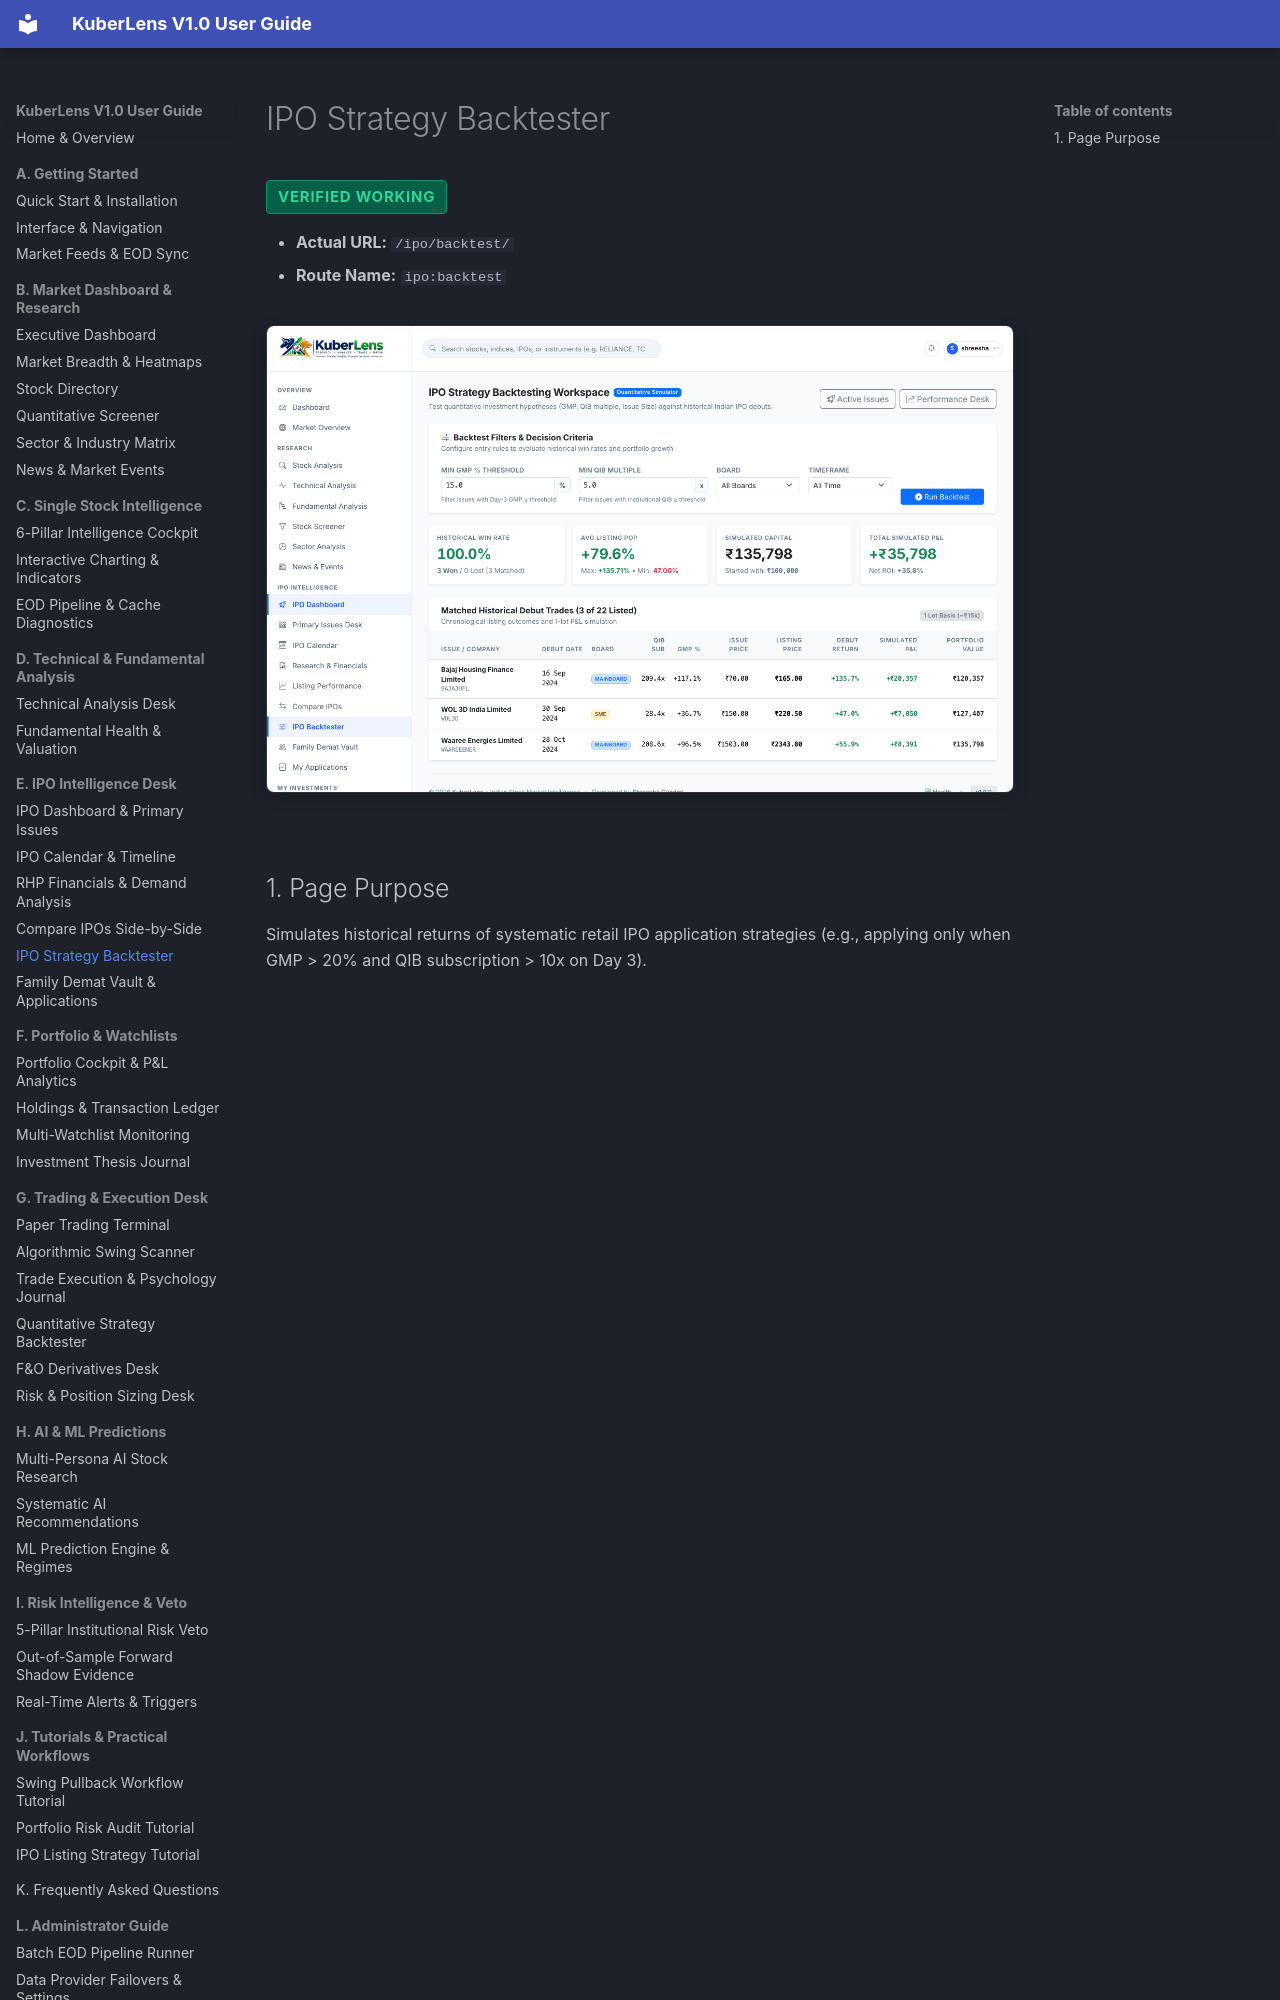

repository: Shreesha666/KuberLens · page: ipo/ipo-backtester/index.html · generator: mkdocs

# IPO Strategy Backtester

<span class="badge-status badge-verified">Verified Working</span>

- **Actual URL:** `/ipo/backtest/`
- **Route Name:** `ipo:backtest`

![IPO Backtester](../assets/screenshots/19_ipo_backtester.png)
